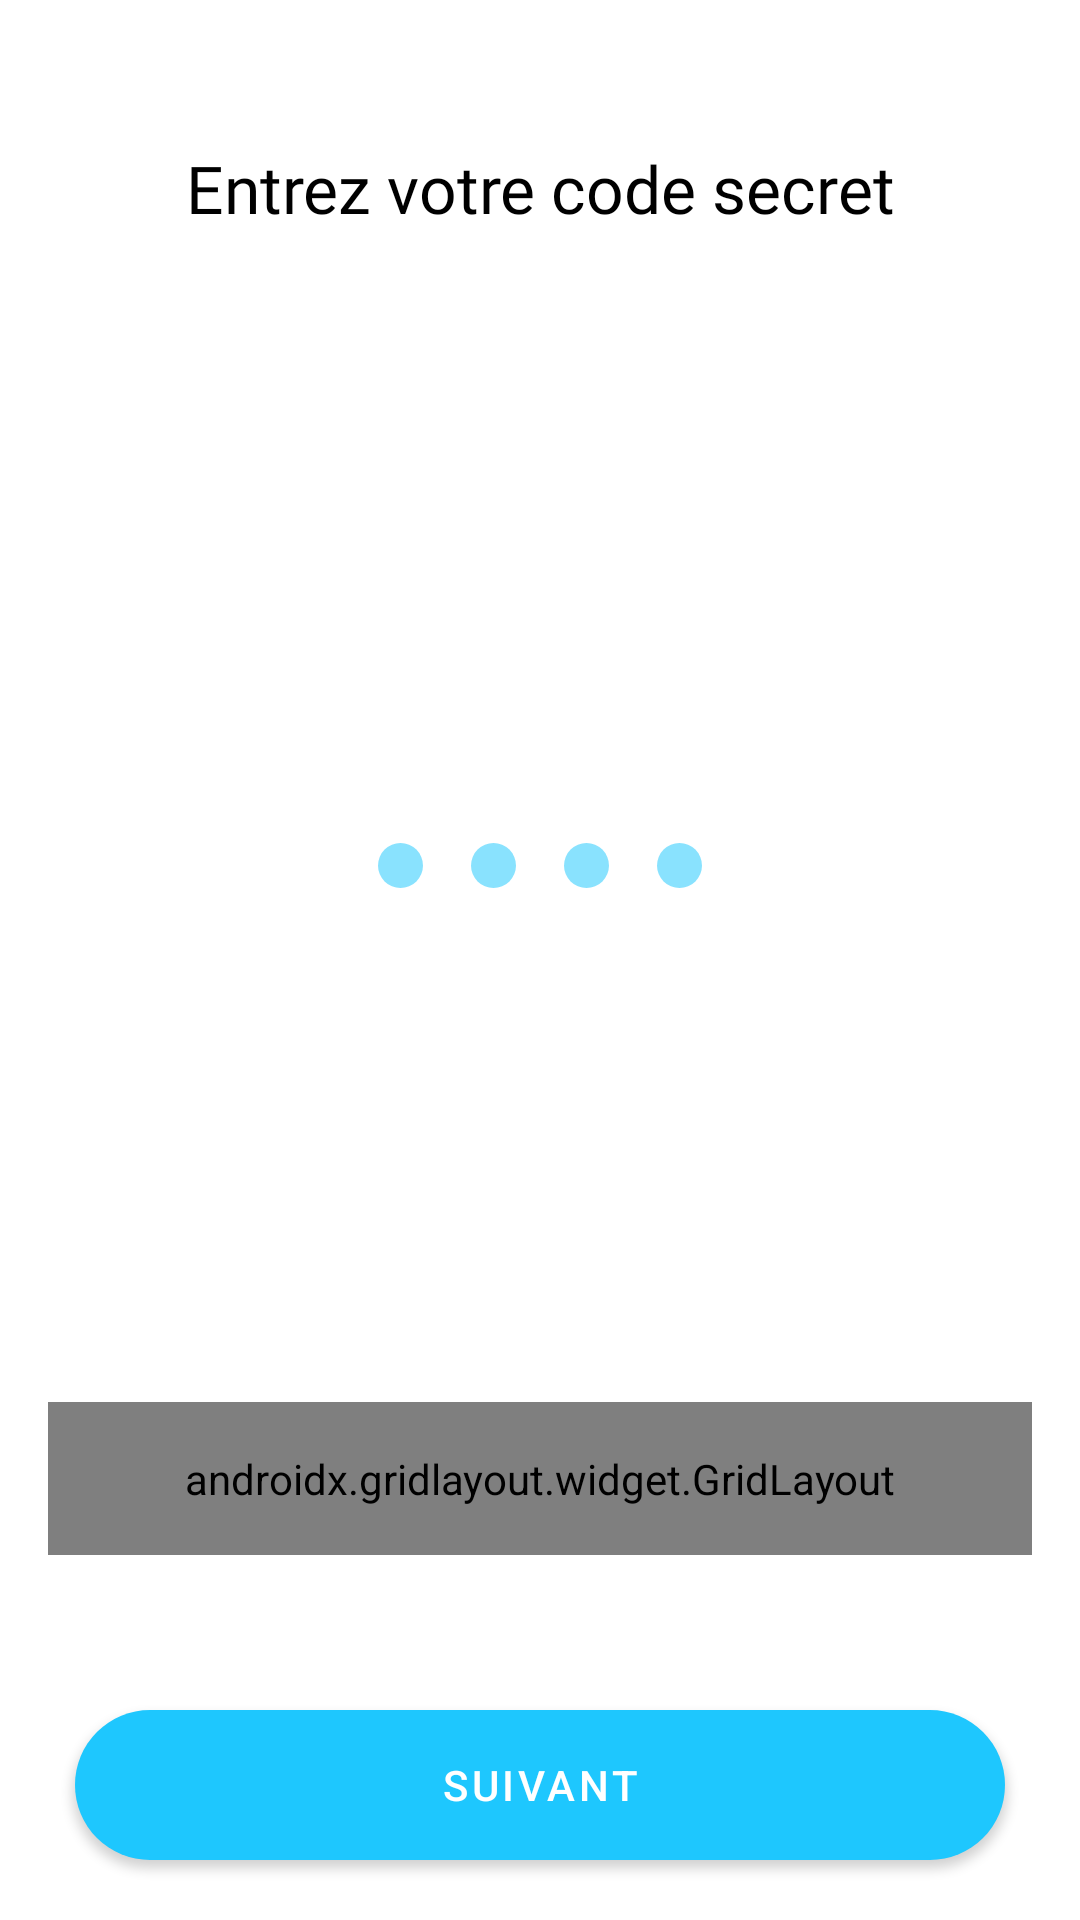

Here is an Android app screen rendered from its layout file. Give the layout XML and the strings, colors and styles it references.
<!-- AndroidManifest.xml: activity theme Theme.Wave -->
<!-- res/layout/activity_password.xml -->
<?xml version="1.0" encoding="utf-8"?>
<androidx.constraintlayout.widget.ConstraintLayout xmlns:android="http://schemas.android.com/apk/res/android"
    xmlns:app="http://schemas.android.com/apk/res-auto"
    xmlns:tools="http://schemas.android.com/tools"
    android:id="@+id/main"
    android:backgroundTint="@color/blue_wave"
    android:layout_width="match_parent"
    android:layout_height="match_parent"
    tools:context=".RegisterActivity">

    <EditText
        android:id="@+id/password_edit"
        android:inputType="textPassword"
        android:shadowColor="@color/purple_200"
        android:layout_width="match_parent"
        android:layout_marginEnd="130dp"
        android:layout_height="match_parent"
        android:autofillHints=""
        android:visibility="invisible"
        android:hint="@string/hint_phone_number"
        android:textSize="22sp"

        android:typeface="normal" />
    <TextView
        android:id="@+id/textView"
        android:layout_width="match_parent"
        android:layout_height="90dp"
        android:layout_marginTop="48dp"
        android:fontFamily="@font/roboto"
        android:text="@string/secret_code"
        android:textAlignment="center"
        android:textColor="@color/black"
        android:textSize="22sp"
        app:layout_constraintTop_toTopOf="parent"
        tools:layout_editor_absoluteX="0dp" />

    <LinearLayout
        android:id="@+id/linearLayout"
        android:layout_width="match_parent"
        android:layout_height="50dp"
        android:layout_gravity="center"
        android:gravity="center"
        android:orientation="horizontal"
        app:layout_constraintBottom_toTopOf="@+id/gridLayout"
        app:layout_constraintTop_toBottomOf="@+id/textView"
        app:layout_constraintVertical_bias="0.45"
        tools:layout_editor_absoluteX="0dp">

        <View
            android:layout_width="15dp"
            android:id="@+id/rounded_1"
            android:layout_height="15dp"
            android:layout_margin="8dp"
            android:background="@drawable/unfilled_shape" />

        <View
            android:id="@+id/rounded_2"
            android:layout_width="15dp"
            android:layout_height="15dp"
            android:layout_margin="8dp"
            android:background="@drawable/unfilled_shape" />


        <View
            android:id="@+id/rounded_3"
            android:layout_width="15dp"
            android:layout_height="15dp"
            android:layout_margin="8dp"
            android:background="@drawable/unfilled_shape" />

        <View
            android:id="@+id/rounded_4"
            android:layout_width="15dp"
            android:layout_height="15dp"
            android:layout_margin="8dp"
            android:background="@drawable/unfilled_shape" />

    </LinearLayout>

    <androidx.gridlayout.widget.GridLayout
        android:id="@+id/gridLayout"
        android:layout_width="match_parent"
        android:layout_height="wrap_content"
        android:layout_gravity="center"
        android:layout_margin="16dp"
        android:padding="16dp"
        app:columnCount="3"
        app:layout_constraintBottom_toBottomOf="parent"
        app:layout_constraintTop_toTopOf="parent"
        app:layout_constraintVertical_bias="0.81"
        app:orientation="horizontal"
        tools:layout_editor_absoluteX="16dp">

        
        <Button
            android:id="@+id/btn1"
            android:layout_width="0dp"
            android:layout_height="wrap_content"
            android:background="@drawable/number_click_effect"
            android:foreground="@android:color/transparent"
            android:text="@string/_1"
            android:textColor="@color/black"
            android:textSize="34sp"
            app:layout_column="0"
            app:layout_columnWeight="1"
            app:layout_gravity="fill"
            app:layout_row="0" />

        <Button
            android:id="@+id/btn2"
            android:layout_width="0dp"
            android:layout_height="wrap_content"
            android:background="@drawable/number_click_effect"
            android:text="@string/_2"
            android:textColor="@color/black"
            android:textSize="34sp"
            app:layout_column="1"
            app:layout_columnWeight="1"
            app:layout_gravity="fill"
            app:layout_row="0" />

        <Button
            android:id="@+id/btn3"
            android:layout_width="0dp"
            android:layout_height="wrap_content"
            android:background="@drawable/number_click_effect"
            android:backgroundTint="#FDF6FE"
            android:text="@string/_3"
            android:textColor="@color/black"
            android:textSize="34sp"
            app:layout_column="2"
            app:layout_columnWeight="1"
            app:layout_gravity="fill"
            app:layout_row="0" />

        
        <Button
            android:id="@+id/btn4"
            android:layout_width="0dp"
            android:layout_height="wrap_content"
            android:background="@drawable/number_click_effect"
            android:backgroundTint="#FDF6FE"
            android:text="@string/_4"
            android:textColor="@color/black"
            android:textSize="34sp"
            app:layout_column="0"
            app:layout_columnWeight="1"
            app:layout_gravity="fill"
            app:layout_row="1" />

        <Button
            android:id="@+id/btn5"
            android:layout_width="0dp"
            android:layout_height="wrap_content"
            android:background="@drawable/number_click_effect"
            android:backgroundTint="#FDF6FE"
            android:text="@string/_5"
            android:textColor="@color/black"
            android:textSize="34sp"
            app:layout_column="1"
            app:layout_columnWeight="1"
            app:layout_gravity="fill"
            app:layout_row="1" />

        <Button
            android:id="@+id/btn6"
            android:layout_width="0dp"
            android:layout_height="wrap_content"
            android:background="@drawable/number_click_effect"
            android:backgroundTint="#FDF6FE"
            android:text="@string/_6"
            android:textColor="@color/black"
            android:textSize="34sp"
            app:layout_column="2"
            app:layout_columnWeight="1"
            app:layout_gravity="fill"
            app:layout_row="1" />

        
        <Button
            android:id="@+id/btn7"
            android:layout_width="0dp"
            android:layout_height="wrap_content"
            android:background="@drawable/number_click_effect"
            android:backgroundTint="#FDF6FE"
            android:text="@string/_7"
            android:textColor="@color/black"
            android:textSize="34sp"
            app:layout_column="0"
            app:layout_columnWeight="1"
            app:layout_gravity="fill"
            app:layout_row="2" />

        <Button
            android:id="@+id/btn8"
            android:layout_width="0dp"
            android:layout_height="wrap_content"
            android:background="@drawable/number_click_effect"
            android:backgroundTint="#FDF6FE"
            android:text="@string/_8"
            android:textColor="@color/black"
            android:textSize="34sp"
            app:layout_column="1"
            app:layout_columnWeight="1"
            app:layout_gravity="fill"
            app:layout_row="2" />

        <Button
            android:id="@+id/btn9"
            android:layout_width="0dp"
            android:layout_height="wrap_content"
            android:background="@drawable/number_click_effect"
            android:backgroundTint="#FDF6FE"
            android:text="@string/_9"
            android:textColor="@color/black"
            android:textSize="34sp"
            app:layout_column="2"
            app:layout_columnWeight="1"
            app:layout_gravity="fill"
            app:layout_row="2" />

        

        <Button
            android:layout_width="0dp"
            android:layout_height="wrap_content"
            android:background="@drawable/number_click_effect"
            android:backgroundTint="#FDF6FE"
            android:text="@string/oublie"
            android:textColor="@color/black"
            android:textSize="12sp"
            app:layout_column="0"
            app:layout_columnWeight="1"
            app:layout_gravity="fill"
            app:layout_row="3" />

        <Button
            android:id="@+id/btn0"
            android:layout_width="0dp"
            android:layout_height="wrap_content"
            android:background="@drawable/number_click_effect"
            android:backgroundTint="#FDF6FE"
            android:text="@string/_0"
            android:textColor="@color/black"
            android:textSize="34sp"
            app:layout_column="1"
            app:layout_columnWeight="1"
            app:layout_gravity="fill"
            app:layout_row="3" />

        <Button
            android:id="@+id/btn_delete"
            android:layout_width="0dp"
            android:layout_height="wrap_content"
            android:layout_marginStart="20dp"
            android:background="@android:color/transparent"
            android:backgroundTint="#FDF6FE"
            android:rotationY="0"
            android:textColor="@color/black"
            android:textSize="34sp"
            app:icon="@drawable/tag_x"
            app:iconPadding="20dp"
            app:iconSize="30dp"
            app:iconTint="@color/black"
            app:layout_column="2"
            app:layout_columnWeight="0"
            app:layout_gravity="fill|end"
            app:layout_row="3" />


    </androidx.gridlayout.widget.GridLayout>


    <Button
        android:layout_width="match_parent"
        android:layout_height="50dp"
        android:layout_marginStart="25dp"
        android:layout_marginEnd="25dp"
        android:layout_marginBottom="20dp"
        android:id="@+id/submit_btn"
        app:backgroundTint="@color/blue_wave"
        android:background="@drawable/button_zoom_effect"
        android:text="@string/suivant"
        app:layout_constraintBottom_toBottomOf="parent"
        app:layout_constraintEnd_toEndOf="parent"
        app:layout_constraintStart_toStartOf="parent" />


</androidx.constraintlayout.widget.ConstraintLayout>
<!-- resources referenced by this layout -->
<resources>
  <color name="black">#FF000000</color>
  <color name="blue_wave">#1ec7fe</color>
  <color name="purple_200">#FFBB86FC</color>
  <!-- drawable button_zoom_effect (drawable) -->
  <?xml version="1.0" encoding="utf-8"?>
  <selector xmlns:android="http://schemas.android.com/apk/res/android">
  
      
      <item android:drawable="@drawable/button_zoom_in" android:state_pressed="true" />
  
      
      <item android:drawable="@drawable/rounded_corner" />
  
  </selector>
  <!-- drawable number_click_effect (drawable) -->
  <?xml version="1.0" encoding="utf-8"?>
  <ripple xmlns:android="http://schemas.android.com/apk/res/android"
      android:color="@color/gray"
      android:radius="60dp"> 
      
  </ripple>
  <!-- drawable unfilled_shape (drawable) -->
  <?xml version="1.0" encoding="utf-8"?>
  <shape xmlns:android="http://schemas.android.com/apk/res/android"
      android:shape="oval">
      <solid
          android:color="@color/blue_wave_light"/>
  </shape>
  <string name="_0">0</string>
  <string name="_1">1</string>
  <string name="_2">2</string>
  <string name="_3">3</string>
  <string name="_4">4</string>
  <string name="_5">5</string>
  <string name="_6">6</string>
  <string name="_7">7</string>
  <string name="_8">8</string>
  <string name="_9">9</string>
  <string name="hint_phone_number">7X XXX XX XX</string>
  <string name="oublie">OUBLIE ?</string>
  <string name="secret_code">Entrez votre code secret</string>
  <string name="suivant">Suivant</string>
  <style name="Theme.Wave" parent="Theme.MaterialComponents.Light.DarkActionBar">
          
          <item name="colorPrimary">@color/blue_wave</item>
          <item name="android:actionBarStyle">@color/white</item>
          <item name="colorPrimaryVariant">@color/white</item>
          <item name="colorOnPrimary">@color/white</item>
          
          <item name="colorSecondary">@color/blue_wave</item>
          <item name="colorSecondaryVariant">@color/blue_wave</item>
          <item name="colorOnSecondary">@color/white</item>
          
          <item name="android:statusBarColor">@color/white</item>
          
      </style>
  <!-- drawable button_zoom_in (drawable) -->
  <?xml version="1.0" encoding="utf-8"?>
  <animated-selector xmlns:android="http://schemas.android.com/apk/res/android">
      
      <item android:id="@+id/zoom_in"
          android:drawable="@drawable/button_zoomed"
          android:state_pressed="true" />
  
      
      <item android:id="@+id/normal"
          android:drawable="@drawable/rounded_corner" />
  
      
      <transition
          android:fromId="@id/normal"
          android:toId="@id/zoom_in">
          <animation-list>
              <item android:drawable="@drawable/button_zoomed"
                  android:duration="400"/>
          </animation-list>
      </transition>
  
  </animated-selector>
  <!-- drawable rounded_corner (drawable) -->
  <?xml version="1.0" encoding="utf-8"?>
  <shape xmlns:android="http://schemas.android.com/apk/res/android">
      <corners  android:radius="50dp"/>
      <solid android:color="@color/blue_wave"></solid>
  </shape>
  <color name="gray">#E1E7E7E7</color>
  <color name="blue_wave_light">#851EC7FE</color>
  <color name="white">#FFFFFFFF</color>
  <!-- drawable button_zoomed (drawable) -->
  <?xml version="1.0" encoding="utf-8"?>
  <shape xmlns:android="http://schemas.android.com/apk/res/android">
      
      <corners android:radius="50dp" />
      <solid android:color="@color/blue_wave_light" />
  </shape>
</resources>
